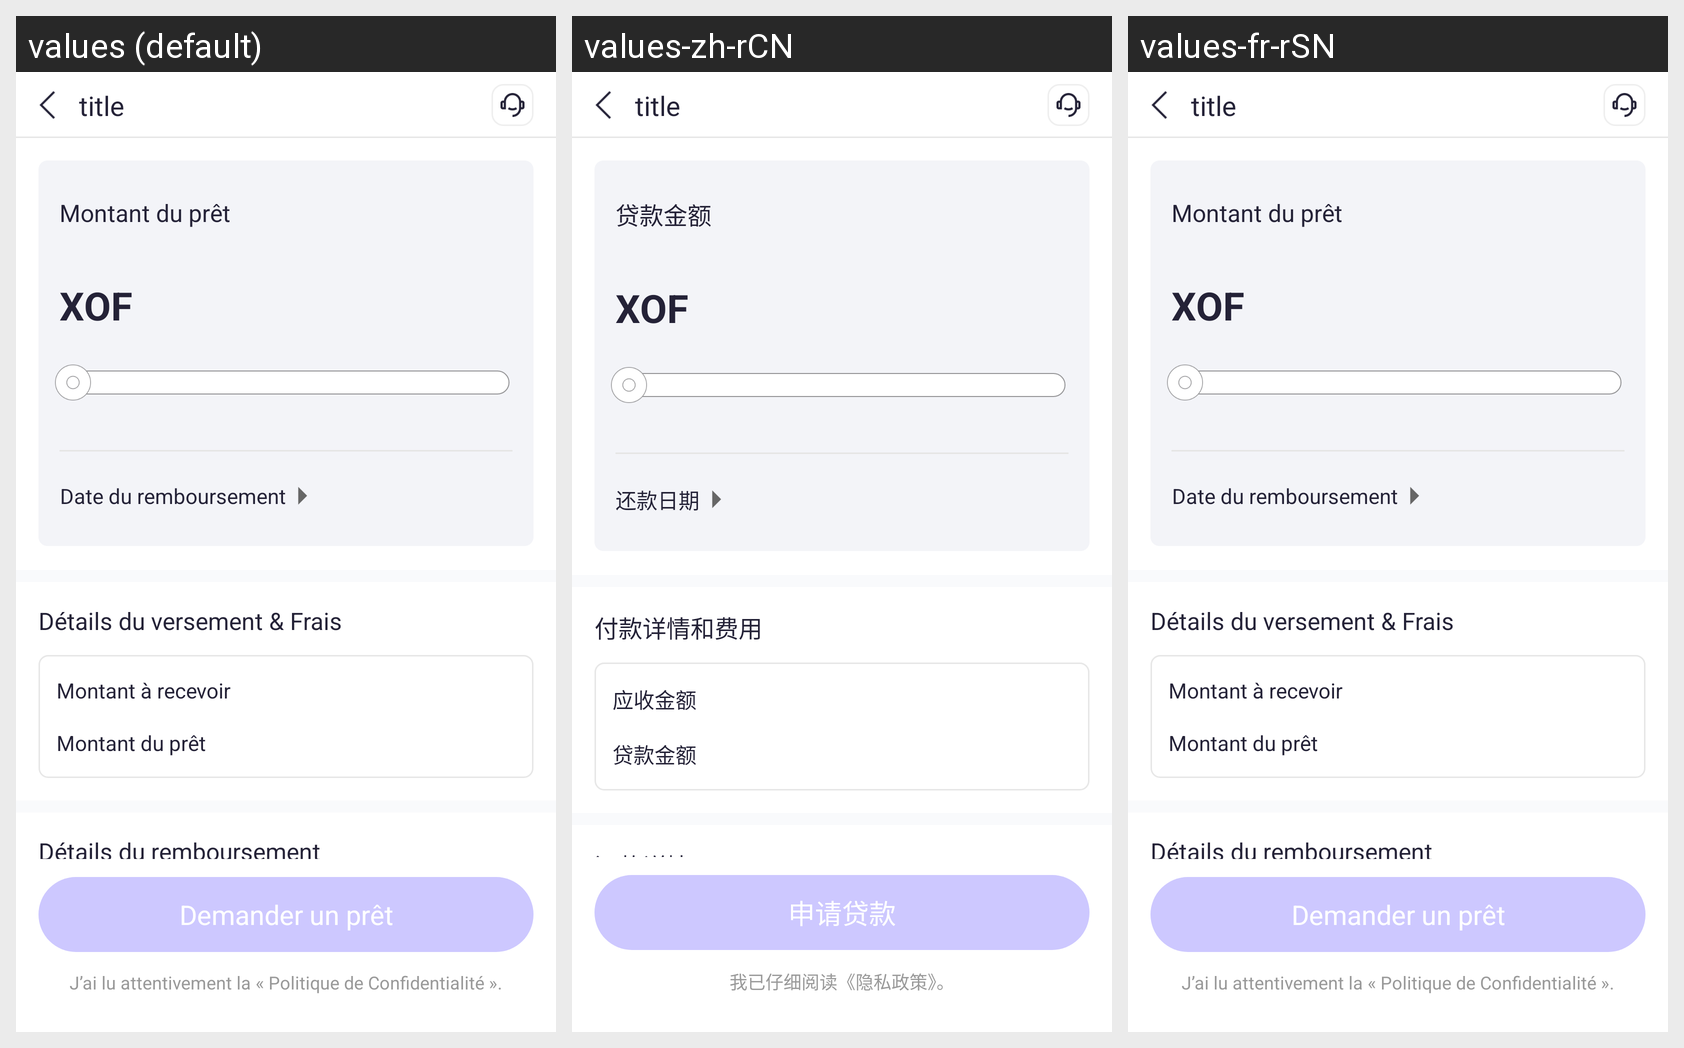

The same Android screen rendered under several of its app's locales, left to right. List the strings drawn on it with the default value and each locale's translation.
Android screen res/layout/activity_choose_gold_information.xml rendered under 3 locales, left to right: values (default), values-zh-rCN, values-fr-rSN. Device: Nexus 5 (rendered at 1080×1920; each locale shown at half size, 540×960, under a caption strip naming it); theme Theme.FleursPret.
Strings drawn on this screen, with the default value and each locale's value (text and hints the layout hard-codes, and strings that could not be matched under every locale, appear in the picture but are not listed):

text_montant_du_pr_t
  values: Montant du prêt
  values-zh-rCN: 贷款金额
  values-fr-rSN: Montant du prêt

text_xof
  values: XOF
  values-zh-rCN: XOF
  values-fr-rSN: XOF

text_date_du_remboursement
  values: Date du remboursement
  values-zh-rCN: 还款日期
  values-fr-rSN: Date du remboursement

text_d_tails_du_versement_amp_frais
  values: Détails du versement & Frais
  values-zh-rCN: 付款详情和费用
  values-fr-rSN: Détails du versement & Frais

text_montant_recevoir
  values: Montant à recevoir
  values-zh-rCN: 应收金额
  values-fr-rSN: Montant à recevoir

text_d_tails_du_remboursement
  values: Détails du remboursement
  values-zh-rCN: 还款详情
  values-fr-rSN: Détails du remboursement

text_demander_un_pr_t
  values: Demander un prêt
  values-zh-rCN: 申请贷款
  values-fr-rSN: Demander un prêt

text_read_privacy_policy_guide
  values: J’ai lu attentivement la « Politique de Confidentialité ».
  values-zh-rCN: 我已仔细阅读《隐私政策》。
  values-fr-rSN: J’ai lu attentivement la « Politique de Confidentialité ».
